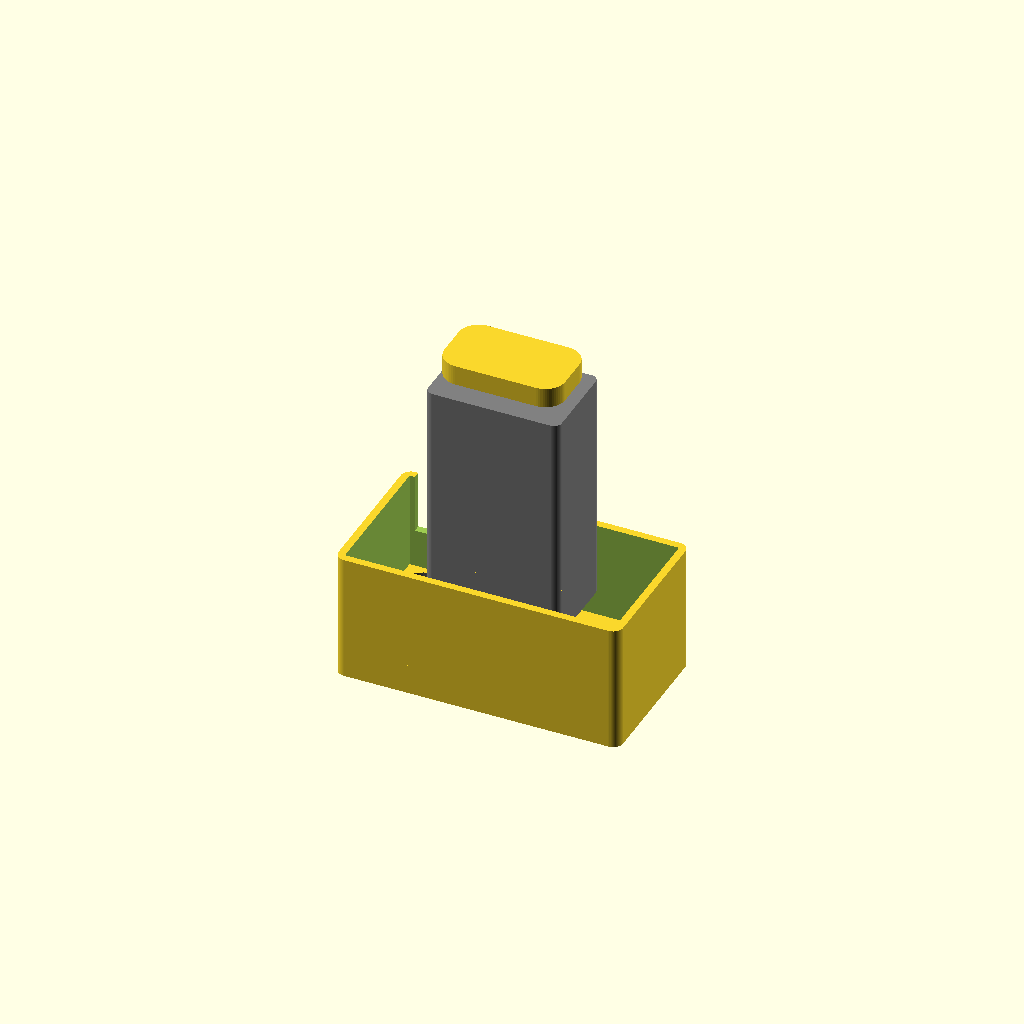
Cell 1: rendered with the file's own defaults.
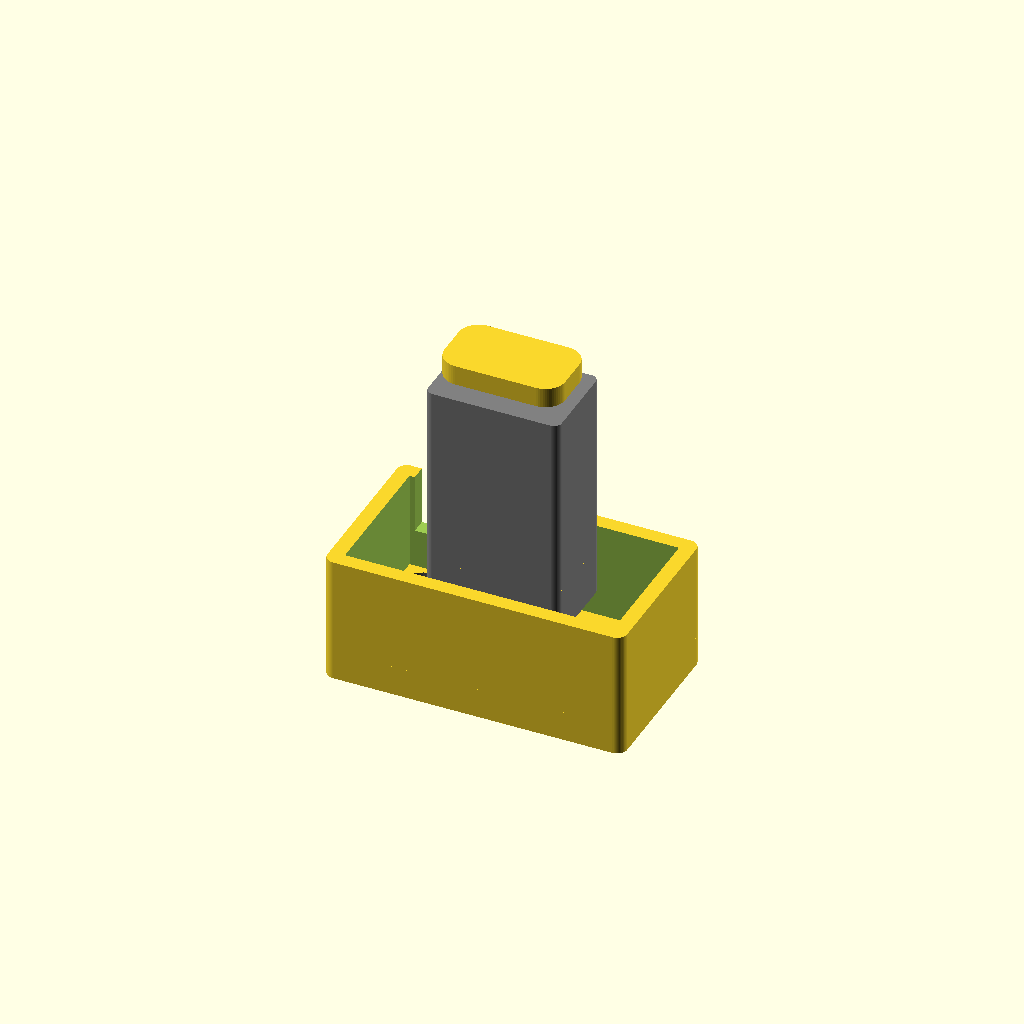
Cell 2: the same model with batteryHolder9VBoxWallThickness = 6.
One fixed orthographic camera (rotation 55°, 0°, 25°; colour scheme Cornfield) for every cell.
Source of the model, ampVoltMeter/voltAmpMeter_001/BatteryHolder9v.scad:
use<../../scadLib/library.scad>;

include<battery9vModelBlank.scad>;


//rotate([90,0,-90]) translate([0,0,-b9mb_battery9vTotalHeigthExternal/2])
//  b9mb_battery9vModelBlank(true);

$fn=60;

batteryHolder9VBoxWallThickness = 3;

batteryHolder9VBoxInnerWidth  = b9mb_battery9vTotalHeigthExternal + 1;
batteryHolder9VBoxInnerDepth  = b9mb_battery9vBodyWidth + 1;
batteryHolder9VBoxInnerHeigth = b9mb_battery9vBodyDepth  + 3;

batteryHolder9VBoxWidth  = batteryHolder9VBoxInnerWidth + batteryHolder9VBoxWallThickness;
batteryHolder9VBoxDepth  = batteryHolder9VBoxInnerDepth + batteryHolder9VBoxWallThickness;
batteryHolder9VBoxHeigth = b9mb_battery9vBodyDepth + 2; 

batteryHolder9vBaseWidth  = batteryHolder9VBoxInnerWidth/2;
batteryHolder9vBaseDepth  = batteryHolder9VBoxInnerDepth/2;
batteryHolder9vBaseHeight = 10;
batteryHolder9vBaseInset  = 5;

batteryHolder9vCage();

//translate([0,0,-22]) batteryHolder9vBase(10);

////////////////////////////////////////////////////////////
module batteryHolder9vCage(){
	
	baseThicness = 6;
	
	difference(){
		// Outside Size
//		cube([batteryHolder9VBoxWidth,batteryHolder9VBoxDepth,batteryHolder9VBoxHeigth],center=true);
    plate4Point(batteryHolder9VBoxWidth,batteryHolder9VBoxDepth,batteryHolder9VBoxHeigth,4);
		// Cutout
		cube([batteryHolder9VBoxInnerWidth,batteryHolder9VBoxInnerDepth,batteryHolder9VBoxInnerHeigth],center=true);
// Cord Slot
    translate([(-b9mb_battery9vBodyHeigth/2)-1,b9mb_battery9vBodyWidth/2,(b9mb_battery9vBodyDepth/2)-2])
      cube([3,b9mb_battery9vBodyWidth/2,b9mb_battery9vBodyDepth],center=true);
	}
	//botttom
	difference(){
		translate([0,0,(-batteryHolder9VBoxHeigth/2)-(baseThicness/2)+.1]) // add .1 to bond thae parts
//			cube([batteryHolder9VBoxWidth,batteryHolder9VBoxDepth,baseThicness],center=true);
      plate4Point(batteryHolder9VBoxWidth,batteryHolder9VBoxDepth,baseThicness,4);
		
		translate([0,0,(-batteryHolder9VBoxHeigth/2)-(baseThicness/2)+.1]) 
			translate([0,0,-3.4])
				batteryHolder9vMountingPoints(10);
	}
}
/////////////////////////////////////////////////////////////
module batteryHolder9vMountingHole(baseHeight){
//	cylinder(d=3.2,h=baseHeight+5,center=true);
//	translate([0,0,baseHeight/2])
//		cylinder(d=6,h=3,center=true);
  
  	cylinder(d=4.2,h=baseHeight+5,center=true);
	translate([0,0,baseHeight/2])
		cylinder(d=8,h=3,center=true);
}
/////////////////////////////////////////////////////////////
module batteryHolder9vMountingPoints(baseHeight=20){
	for(a=[[1,1],[1,-1],[-1,-1],[-1,1]]){
		translate([
			a[0]*(batteryHolder9vBaseWidth)-(a[0]*batteryHolder9vBaseInset),
			a[1]*(batteryHolder9vBaseDepth)-(a[1]*batteryHolder9vBaseInset),
			0
		])
			color("grey")
			batteryHolder9vMountingHole(baseHeight);
		}
}
/////////////////////////////////////////////////////////////
module batteryHolder9vBase(baseHeight){
	difference(){
		union(){
			for(a=[[1,1],[1,-1],[-1,-1],[-1,1]]){
				translate([
					a[0]*(batteryHolder9vBaseWidth)-(a[0]*batteryHolder9vBaseInset),
					a[1]*(batteryHolder9vBaseDepth)-(a[1]*batteryHolder9vBaseInset),
					0
				])
					cylinder(d=6,h=baseHeight,center=true);
			}
			difference(){
				translate([0,-batteryHolder9vBaseDepth+batteryHolder9vBaseInset,0]){
					cube([(batteryHolder9vBaseWidth*2)-batteryHolder9vBaseInset,3,baseHeight],center=true);
				}
//				translate([0,-batteryHolder9vBaseDepth+batteryHolder9vBaseInset,0])
//					rotate([90,0,0])
//					translate([0,3,0])
//					plate4Point((batteryHolder9vBaseWidth*2)-batteryHolder9vBaseInset-15,baseHeight,baseHeight,4);
			
				translate([0,-batteryHolder9vBaseDepth+batteryHolder9vBaseInset,-3])
					rotate([90,90,0])
					roundedTrapezoid(3, 
						batteryHolder9vBaseWidth-batteryHolder9vBaseInset-9, 
						baseHeight,batteryHolder9vBaseWidth-batteryHolder9vBaseInset-4,
						5 ,4);
			}
			translate([-batteryHolder9vBaseWidth+batteryHolder9vBaseInset,0,0])
				cube([3,(batteryHolder9vBaseDepth*2)-batteryHolder9vBaseInset,baseHeight],center=true);

			translate([batteryHolder9vBaseWidth-batteryHolder9vBaseInset,0,0])
				cube([3,(batteryHolder9vBaseDepth*2)-batteryHolder9vBaseInset,baseHeight],center=true);
		}
		translate([0,0,2])
			batteryHolder9vMountingPoints(baseHeight);
	}
}
Customizer parameters (derived from the source; name, type, default, range or options):
batteryHolder9VBoxWallThickness: number, default 3
batteryHolder9vBaseHeight: number, default 10
batteryHolder9vBaseInset: number, default 5
